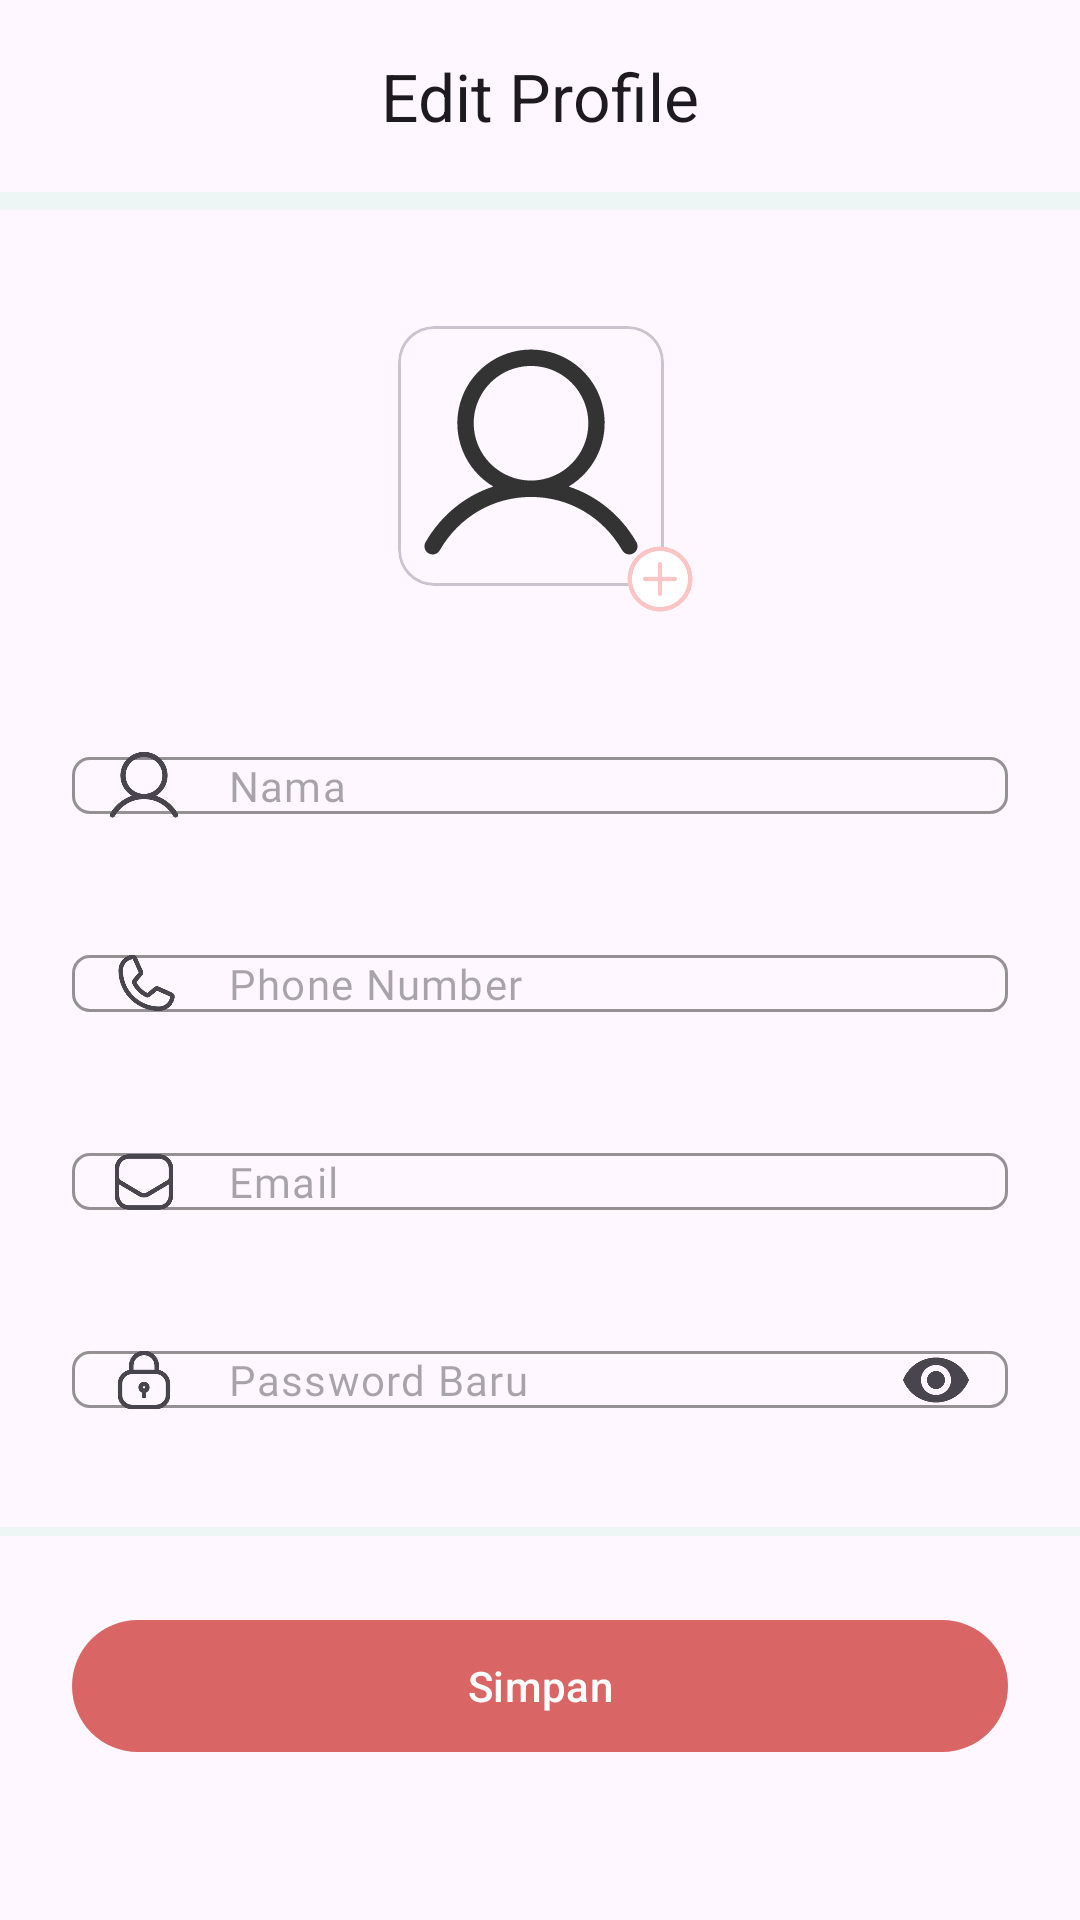

Layout XML and referenced resources for this Android screen:
<!-- AndroidManifest.xml: application theme Theme.TanamanHias -->
<!-- res/layout/activity_edit_profile.xml -->
<?xml version="1.0" encoding="utf-8"?>
<androidx.constraintlayout.widget.ConstraintLayout xmlns:android="http://schemas.android.com/apk/res/android"
    xmlns:app="http://schemas.android.com/apk/res-auto"
    xmlns:tools="http://schemas.android.com/tools"
    android:layout_width="match_parent"
    android:layout_height="match_parent">

    <com.google.android.material.appbar.MaterialToolbar
        android:id="@+id/toolbar"
        android:layout_width="match_parent"
        android:layout_height="?actionBarSize"
        app:layout_constraintEnd_toEndOf="parent"
        app:layout_constraintStart_toStartOf="parent"
        app:layout_constraintTop_toTopOf="parent"
        app:title="Edit Profile"
        app:titleCentered="true" />

    <View
        android:id="@+id/line"
        android:layout_width="match_parent"
        android:layout_height="6dp"
        android:background="@color/gray"
        app:layout_constraintTop_toBottomOf="@id/toolbar" />

    <com.google.android.material.card.MaterialCardView
        android:id="@+id/imageViewContainer"
        android:layout_width="124dp"
        android:layout_height="124dp"
        android:layout_marginTop="24dp"
        android:visibility="gone"
        app:cardCornerRadius="62dp"
        app:cardUseCompatPadding="true"
        app:layout_constraintEnd_toEndOf="parent"
        app:layout_constraintStart_toStartOf="parent"
        app:layout_constraintTop_toBottomOf="@id/line">

        <ImageView
            android:id="@+id/imageView"
            android:layout_width="match_parent"
            android:layout_height="match_parent"
            android:src="@color/thema2" />
    </com.google.android.material.card.MaterialCardView>

    <androidx.constraintlayout.widget.ConstraintLayout
        android:id="@+id/btnAddImageContainer"
        android:layout_width="wrap_content"
        android:layout_height="wrap_content"
        android:layout_marginTop="32dp"
        app:layout_constraintEnd_toEndOf="parent"
        app:layout_constraintStart_toStartOf="parent"
        app:layout_constraintTop_toBottomOf="@id/line">

        <com.google.android.material.card.MaterialCardView
            android:layout_width="100dp"
            android:layout_height="100dp"
            android:layout_marginEnd="6dp"
            android:layout_marginBottom="4dp"
            app:cardUseCompatPadding="true"
            app:layout_constraintBottom_toBottomOf="parent"
            app:layout_constraintEnd_toEndOf="parent"
            app:layout_constraintStart_toStartOf="parent"
            app:layout_constraintTop_toTopOf="parent">

            <ImageView
                android:layout_width="match_parent"
                android:layout_height="match_parent"
                android:src="@drawable/user" />
        </com.google.android.material.card.MaterialCardView>

        <ImageView
            android:layout_width="wrap_content"
            android:layout_height="wrap_content"
            android:src="@drawable/add_box"
            app:layout_constraintBottom_toBottomOf="parent"
            app:layout_constraintEnd_toEndOf="parent" />
    </androidx.constraintlayout.widget.ConstraintLayout>

    <com.google.android.material.textfield.TextInputLayout
        android:id="@+id/layoutInputName"
        style="@style/FormLayout"
        android:layout_width="0dp"
        android:layout_height="wrap_content"
        android:layout_marginTop="32dp"
        app:layout_constraintEnd_toEndOf="parent"
        app:layout_constraintStart_toStartOf="parent"
        app:layout_constraintTop_toBottomOf="@id/btnAddImageContainer"
        app:startIconDrawable="@drawable/user">

        <com.google.android.material.textfield.TextInputEditText
            android:id="@+id/inputName"
            style="@style/FormInput"
            android:layout_width="match_parent"
            android:layout_height="wrap_content"
            android:hint="Nama" />
    </com.google.android.material.textfield.TextInputLayout>

    <com.google.android.material.textfield.TextInputLayout
        android:id="@+id/layoutInputPhoneNumber"
        style="@style/FormLayout"
        android:layout_width="0dp"
        android:layout_height="wrap_content"
        android:layout_marginTop="18dp"
        app:layout_constraintEnd_toEndOf="parent"
        app:layout_constraintStart_toStartOf="parent"
        app:layout_constraintTop_toBottomOf="@id/layoutInputName"
        app:startIconDrawable="@drawable/phone">

        <com.google.android.material.textfield.TextInputEditText
            android:id="@+id/inputPhoneNumber"
            style="@style/FormInput"
            android:layout_width="match_parent"
            android:layout_height="wrap_content"
            android:hint="Phone Number"
            android:inputType="number" />
    </com.google.android.material.textfield.TextInputLayout>

    <com.google.android.material.textfield.TextInputLayout
        android:id="@+id/layoutInputEmail"
        style="@style/FormLayout"
        android:layout_width="0dp"
        android:layout_height="wrap_content"
        android:layout_marginTop="18dp"
        app:layout_constraintEnd_toEndOf="parent"
        app:layout_constraintStart_toStartOf="parent"
        app:layout_constraintTop_toBottomOf="@id/layoutInputPhoneNumber"
        app:startIconDrawable="@drawable/email">

        <com.google.android.material.textfield.TextInputEditText
            android:id="@+id/inputEmail"
            style="@style/FormInput"
            android:layout_width="match_parent"
            android:layout_height="wrap_content"
            android:hint="Email"
            android:editable="false"/>
    </com.google.android.material.textfield.TextInputLayout>

    <com.google.android.material.textfield.TextInputLayout
        android:id="@+id/layoutInputPassword"
        style="@style/FormLayout"
        android:layout_width="0dp"
        android:layout_height="wrap_content"
        android:layout_marginTop="18dp"
        app:endIconMode="password_toggle"
        app:layout_constraintEnd_toEndOf="parent"
        app:layout_constraintStart_toStartOf="parent"
        app:layout_constraintTop_toBottomOf="@id/layoutInputEmail"
        app:startIconDrawable="@drawable/lock">

        <com.google.android.material.textfield.TextInputEditText
            android:id="@+id/inputPassword"
            style="@style/FormInput"
            android:layout_width="match_parent"
            android:layout_height="wrap_content"
            android:hint="Password Baru"
            android:inputType="textPassword" />
    </com.google.android.material.textfield.TextInputLayout>

    <View
        android:layout_width="0dp"
        android:layout_height="3dp"
        android:layout_marginBottom="24dp"
        android:background="@color/gray"
        app:layout_constraintBottom_toTopOf="@id/btnSave"
        app:layout_constraintEnd_toEndOf="parent"
        app:layout_constraintStart_toStartOf="parent" />

    <com.google.android.material.button.MaterialButton
        android:id="@+id/btnSave"
        android:layout_width="0dp"
        android:layout_height="52dp"
        android:layout_marginHorizontal="24dp"
        android:layout_marginBottom="52dp"
        android:text="Simpan"
        app:layout_constraintBottom_toBottomOf="parent"
        app:layout_constraintEnd_toEndOf="parent"
        app:layout_constraintStart_toStartOf="parent" />

</androidx.constraintlayout.widget.ConstraintLayout>
<!-- resources referenced by this layout -->
<resources>
  <color name="gray">#EDF6F4</color>
  <color name="thema2">#FBC5C5</color>
  <!-- drawable add_box (drawable) -->
  <vector xmlns:android="http://schemas.android.com/apk/res/android"
      android:width="26dp"
      android:height="26dp"
      android:viewportWidth="26"
      android:viewportHeight="26">
    <group>
      <clip-path
          android:pathData="M0,0h26v26h-26z"/>
      <path
          android:pathData="M13,13m-10.083,0a10.083,10.083 0,1 1,20.167 0a10.083,10.083 0,1 1,-20.167 0"
          android:strokeWidth="1.5"
          android:fillColor="#ffffff"
          android:strokeColor="@color/thema2"/>
      <path
          android:pathData="M8.125,13H17.875"
          android:strokeLineJoin="round"
          android:strokeWidth="1.5"
          android:fillColor="#00000000"
          android:strokeColor="@color/thema2"
          android:strokeLineCap="round"/>
      <path
          android:pathData="M13,17.875V8.125"
          android:strokeLineJoin="round"
          android:strokeWidth="1.5"
          android:fillColor="#00000000"
          android:strokeColor="@color/thema2"
          android:strokeLineCap="round"/>
    </group>
  </vector>
  <!-- drawable email (drawable) -->
  <vector xmlns:android="http://schemas.android.com/apk/res/android"
      android:width="24dp"
      android:height="24dp"
      android:viewportWidth="24"
      android:viewportHeight="24">
    <group>
      <clip-path
          android:pathData="M0,0h24v24h-24z"/>
      <path
          android:pathData="M16.99,3.5H7C4.791,3.5 3,5.291 3,7.5V16.5C3,18.709 4.791,20.5 7,20.5H16.99C19.199,20.5 20.99,18.709 20.99,16.5V7.5C20.99,5.291 19.199,3.5 16.99,3.5Z"
          android:strokeLineJoin="round"
          android:strokeWidth="1.5"
          android:fillColor="#00000000"
          android:strokeColor="#333333"
          android:strokeLineCap="round"/>
      <path
          android:pathData="M3,10.49C3,11.12 3.33,11.7 3.87,12.02L10.61,16.04C11.46,16.55 12.54,16.55 13.39,16.04L20.13,12.02C20.67,11.7 21,11.12 21,10.49"
          android:strokeLineJoin="round"
          android:strokeWidth="1.5"
          android:fillColor="#00000000"
          android:strokeColor="#333333"
          android:strokeLineCap="round"/>
    </group>
  </vector>
  <style name="FormInput">
          <item name="android:padding">0dp</item>
          <item name="android:textSize">14sp</item>
          <item name="android:fontFamily">@font/satoshi_regular</item>
      </style>
  <style name="FormLayout">
          <item name="boxCornerRadiusBottomEnd">6dp</item>
          <item name="boxCornerRadiusBottomStart">6dp</item>
          <item name="boxCornerRadiusTopEnd">6dp</item>
          <item name="boxCornerRadiusTopStart">6dp</item>
          <item name="boxStrokeColor">@color/thema2</item>
          <item name="boxStrokeWidth">1dp</item>
          <item name="boxStrokeWidthFocused">1dp</item>
          <item name="hintEnabled">false</item>
          <item name="colorControlActivated">@color/thema2</item>
          <item name="android:layout_marginStart">24dp</item>
          <item name="android:layout_marginEnd">24dp</item>
      </style>
  <style name="Theme.TanamanHias" parent="Base.Theme.TanamanHias" />
  <style name="Base.Theme.TanamanHias" parent="Theme.Material3.DayNight.NoActionBar">
          
          <item name="colorPrimary">@color/thema1</item>
          <item name="colorSecondaryContainer">@color/thema2</item>
          <item name="android:statusBarColor">@color/thema1</item>
          <item name="android:windowLightStatusBar">true</item>
      </style>
  <color name="thema1">#DA6565</color>
</resources>
